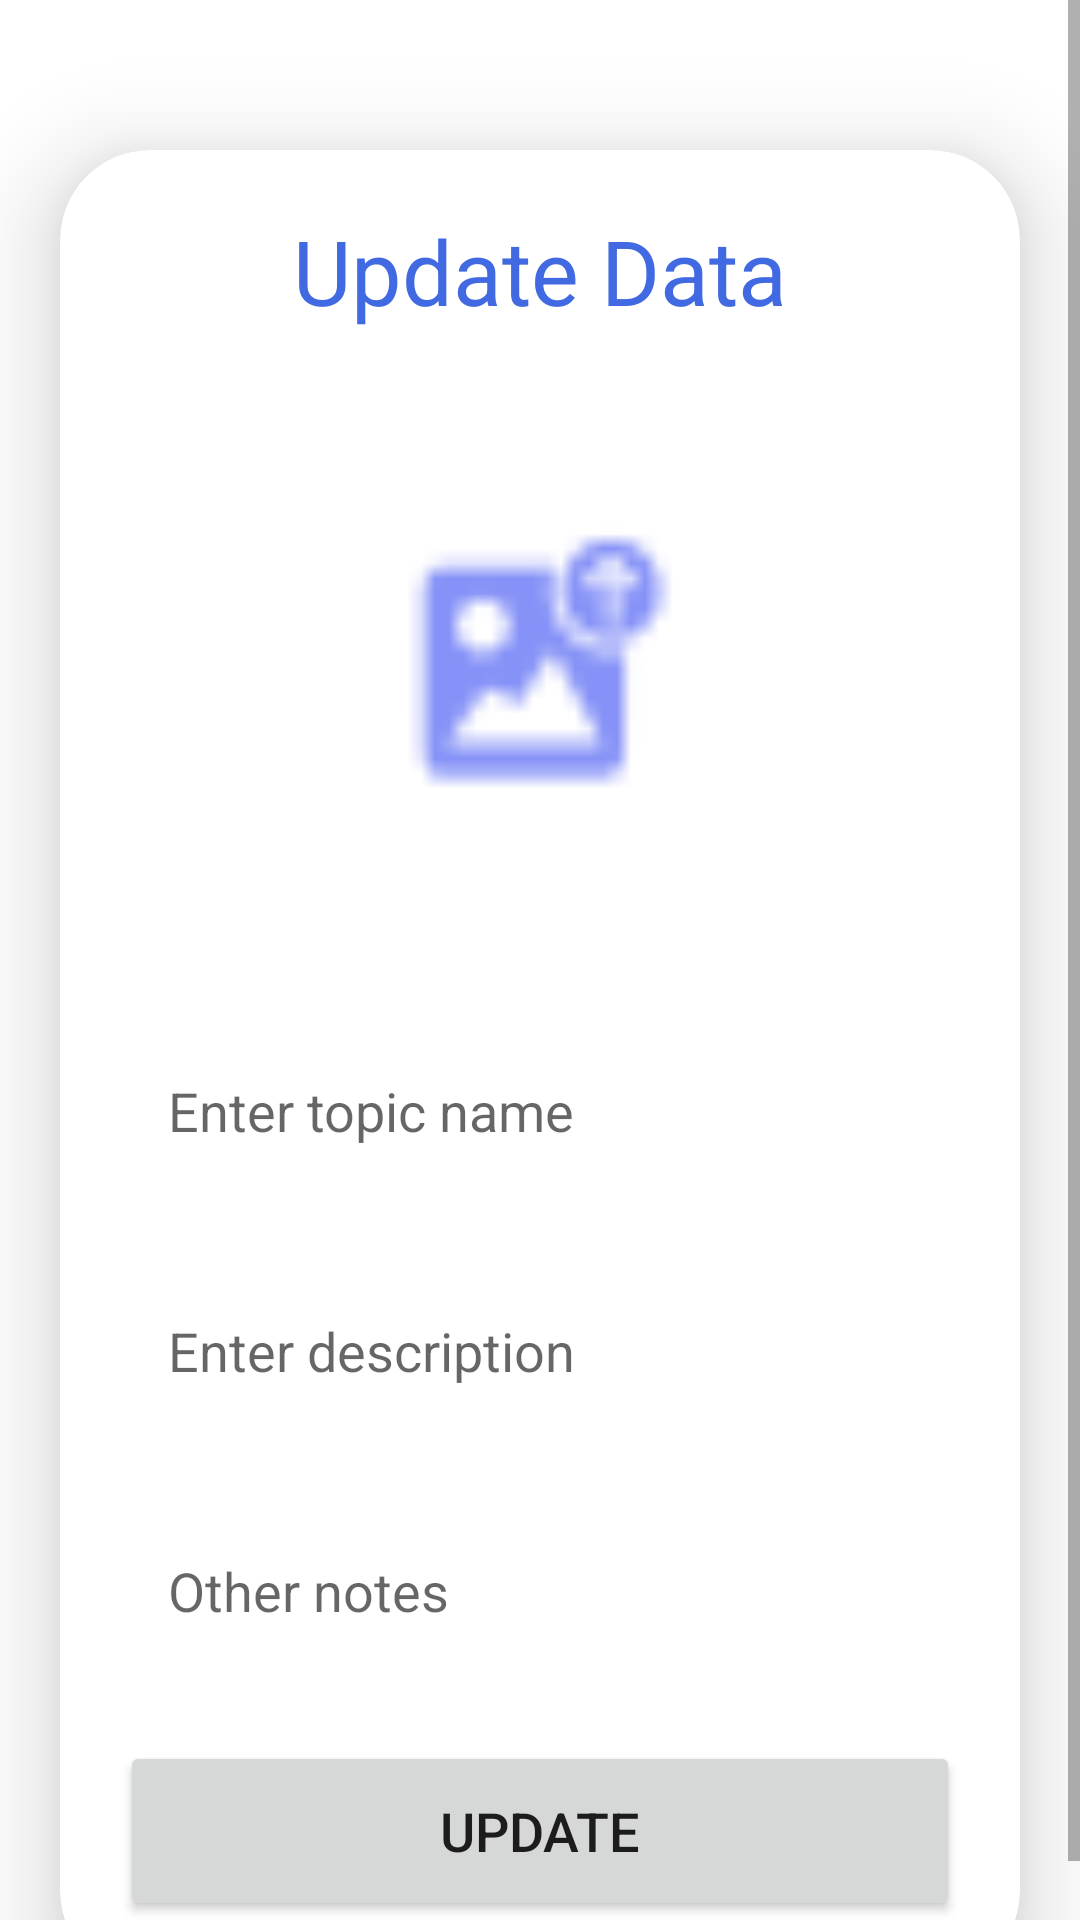

Layout XML and referenced resources for this Android screen:
<!-- AndroidManifest.xml: application theme Theme.FireDBManager -->
<!-- res/layout/activity_update.xml -->
<?xml version="1.0" encoding="utf-8"?>
<ScrollView
    xmlns:android="http://schemas.android.com/apk/res/android"
    xmlns:app="http://schemas.android.com/apk/res-auto"
    xmlns:tools="http://schemas.android.com/tools"
    android:layout_width="match_parent"
    android:layout_height="match_parent"
    android:orientation="vertical"
    tools:context=".UpdateActivity">

    <androidx.cardview.widget.CardView
        android:layout_width="match_parent"
        android:layout_height="wrap_content"
        android:layout_marginTop="50dp"
        android:layout_marginEnd="20dp"
        android:layout_marginStart="20dp"
        app:cardCornerRadius="30dp"
        app:cardElevation="20dp">

        <LinearLayout
            android:layout_width="match_parent"
            android:layout_height="wrap_content"
            android:orientation="vertical"
            android:layout_gravity="center_horizontal"
            android:padding="20dp"
            android:background="@drawable/blue_border">

            <TextView
                android:layout_width="match_parent"
                android:layout_height="wrap_content"
                android:text="Update Data"
                android:textSize="30sp"
                android:textAlignment="center"
                android:textColor="@color/blue"/>

            <ImageView
                android:layout_width="match_parent"
                android:layout_height="200dp"
                android:src="@drawable/uploading"
                android:id="@+id/updateImage"
                android:layout_marginTop="10dp"
                android:scaleType="fitXY"/>

            <EditText
                android:layout_width="match_parent"
                android:layout_height="60dp"
                android:id="@+id/updateTitle"
                android:background="@drawable/blue_border"
                android:layout_marginTop="20dp"
                android:padding="16dp"
                android:hint="Enter topic name"
                android:gravity="start|center_vertical"
                android:textColor="@color/blue"/>

            <EditText
                android:layout_width="match_parent"
                android:layout_height="60dp"
                android:id="@+id/updateDesc"
                android:background="@drawable/blue_border"
                android:layout_marginTop="20dp"
                android:padding="16dp"
                android:hint="Enter description"
                android:gravity="start|center_vertical"
                android:textColor="@color/blue"/>

            <EditText
                android:layout_width="match_parent"
                android:layout_height="60dp"
                android:id="@+id/updateLang"
                android:background="@drawable/blue_border"
                android:layout_marginTop="20dp"
                android:padding="16dp"
                android:hint="Other notes"
                android:gravity="start|center_vertical"
                android:textColor="@color/blue"/>

            <Button
                android:layout_width="match_parent"
                android:layout_height="60dp"
                android:text="Update"
                android:id="@+id/updateButton"
                android:textSize="18sp"
                android:layout_marginTop="20dp"
                app:cornerRadius = "20dp"/>

        </LinearLayout>

    </androidx.cardview.widget.CardView>

</ScrollView>
<!-- resources referenced by this layout -->
<resources>
  <color name="blue">#4169E1</color>
  <!-- drawable uploading: png bitmap (drawable, 1920 bytes) -->
  <style name="Theme.FireDBManager" parent="Theme.MaterialComponents.DayNight.DarkActionBar">
          
          <item name="colorPrimary">@color/blue</item>
          <item name="colorPrimaryVariant">@color/blue</item>
          <item name="colorOnPrimary">@color/white</item>
          
          <item name="colorSecondary">@color/teal_200</item>
          <item name="colorSecondaryVariant">@color/teal_700</item>
          <item name="colorOnSecondary">@color/black</item>
          
          <item name="android:statusBarColor">?attr/colorPrimaryVariant</item>
          
      </style>
  <color name="white">#FFFFFFFF</color>
  <color name="teal_200">#FF03DAC5</color>
  <color name="teal_700">#FF018786</color>
  <color name="black">#FF000000</color>
</resources>
